Run: headless pygame with SDL's dummy video driver; simulated clock (each Clock.tick advances the game by its frame time, no real sleeping); random seed 0; keys injected as events and as key.get_pressed() state; no mouse input.
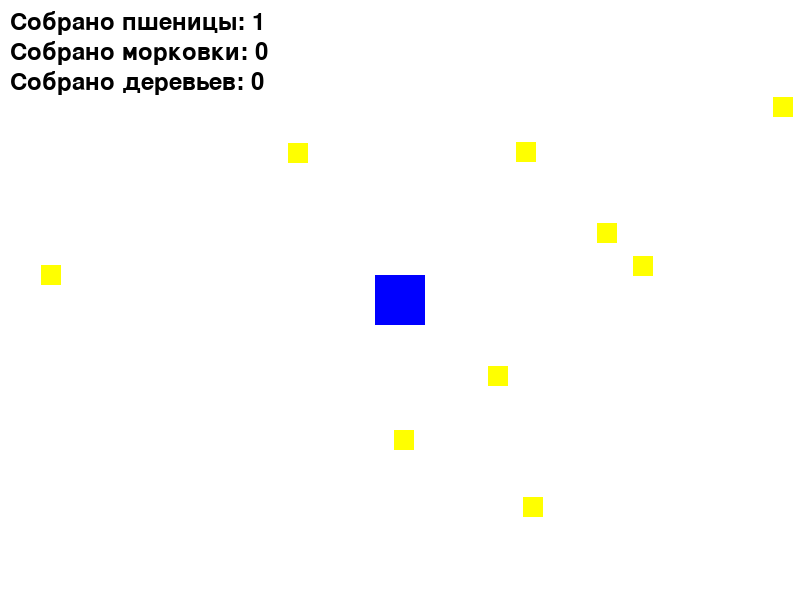
Frame 1 of 4 · flips 1–60 · no input
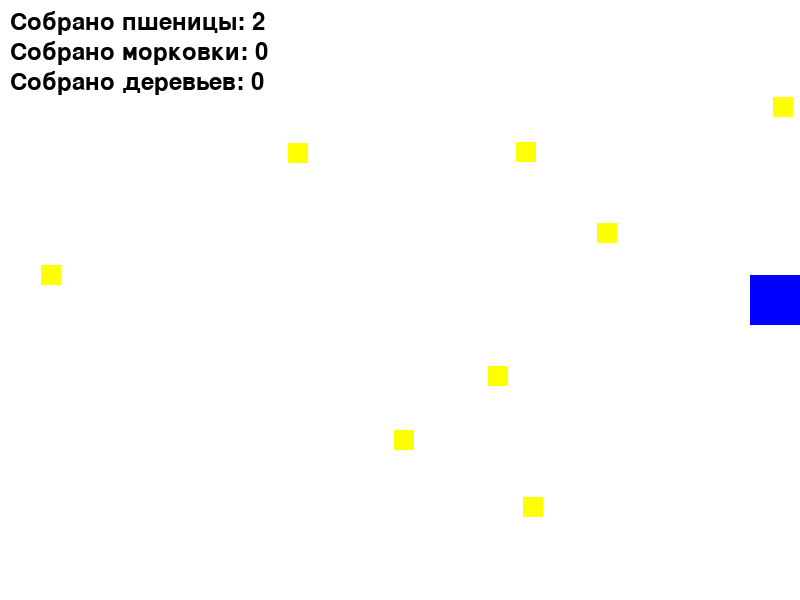
Frame 2 of 4 · flips 61–180 · tapped SPACE, RETURN · held RIGHT (→), D
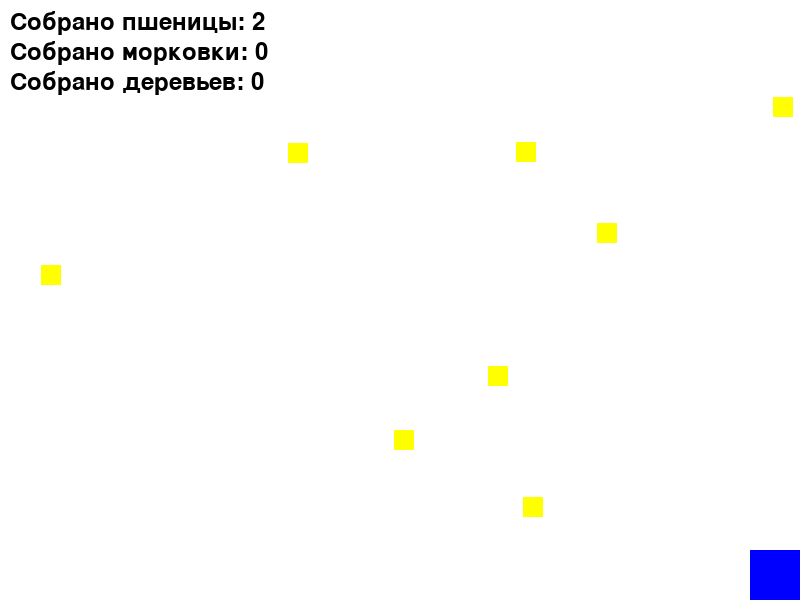
Frame 3 of 4 · flips 181–300 · held DOWN (↓), S
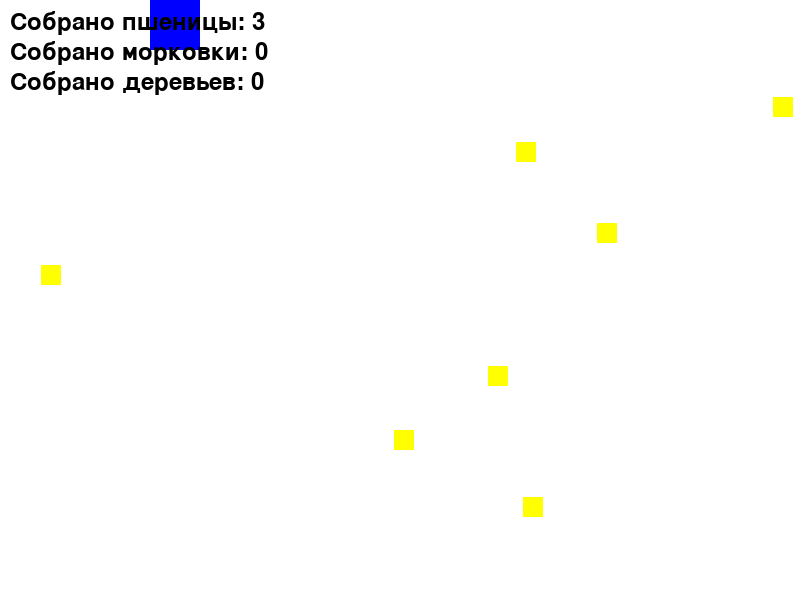
Frame 4 of 4 · flips 301–420 · held LEFT (←), A, UP (↑), W

The pygame program that drew these frames:

import pygame
import sys
import random

pygame.init()

WIDTH, HEIGHT = 800, 600
DRONE_SPEED = 5
WHEAT_COUNT = 10
CARROT_COUNT = 10
TREE_COUNT = 10

WHITE = (255, 255, 255)
BLUE = (0, 0, 255)
YELLOW = (255, 255, 0)
ORANGE = (255, 165, 0)
GREEN = (0, 128, 0)

screen = pygame.display.set_mode((WIDTH, HEIGHT))
pygame.display.set_caption("Управление дроном")

# Создаем поверхности для объектов
drone_image = pygame.Surface((50, 50))
drone_image.fill(BLUE)

wheat_image = pygame.Surface((20, 20))
wheat_image.fill(YELLOW)

carrot_image = pygame.Surface((20, 20))
carrot_image.fill(ORANGE)

tree_image = pygame.Surface((30, 30))
tree_image.fill(GREEN)

# Функция для генерации случайных позиций
def generate_positions(count):
    return [(random.randint(0, WIDTH - 20), random.randint(0, HEIGHT - 20)) for _ in range(count)]

# Изначальные позиции пшеницы — сразу заполняем полностью
wheat_positions = generate_positions(WHEAT_COUNT)
carrot_positions = []
tree_positions = []

# Счетчики собранного урожая/объектов
wheat_collected=0
carrots_collected=0
trees_collected=0

# Таймеры спавна для остальных объектов
last_carrot_spawn_time=pygame.time.get_ticks()
last_tree_spawn_time=pygame.time.get_ticks()

clock=pygame.time.Clock()

# Позиция дрона
drone_rect=drone_image.get_rect(center=(WIDTH//2 ,HEIGHT//2 ))

while True:
    for event in pygame.event.get():
        if event.type==pygame.QUIT:
            pygame.quit()
            sys.exit()

    # Управление дроном стрелками
    keys=pygame.key.get_pressed()
    if keys[pygame.K_LEFT]:
        drone_rect.x -= DRONE_SPEED
    if keys[pygame.K_RIGHT]:
        drone_rect.x += DRONE_SPEED
    if keys[pygame.K_UP]:
        drone_rect.y -= DRONE_SPEED
    if keys[pygame.K_DOWN]:
        drone_rect.y += DRONE_SPEED

    # Ограничение по границам экрана
    drone_rect.clamp_ip(screen.get_rect())

    # Проверка столкновений с пшеницей
    for pos in wheat_positions[:]:
        wheat_rect=wheat_image.get_rect(topleft=pos)
        if drone_rect.colliderect(wheat_rect):
            wheat_positions.remove(pos)
            wheat_collected+=1

    # Проверка столкновений с морковками
    for pos in carrot_positions[:]:
        carrot_rect=carrot_image.get_rect(topleft=pos)
        if drone_rect.colliderect(carrot_rect):
            carrot_positions.remove(pos)
            carrots_collected+=1

    # Проверка столкновений с деревьями
    for pos in tree_positions[:]:
        tree_rect=tree_image.get_rect(topleft=pos)
        if drone_rect.colliderect(tree_rect):
            tree_positions.remove(pos)
            trees_collected+=1

    current_time=pygame.time.get_ticks()

    # Условие появления морковок: после сбора >=10 пшениц
    if wheat_collected >=10:
        # Спавн морковок через интервал времени и если их меньше чем CARROT_COUNT
        if current_time - last_carrot_spawn_time >3000:
            needed_carrots= CARROT_COUNT - len(carrot_positions)
            if needed_carrots >0:
                new_pos_list= generate_positions(needed_carrots)
                carrot_positions.extend(new_pos_list)
            last_carrot_spawn_time= current_time

        # Условие появления деревьев: после сбора >=10 морковок
        if carrots_collected >=10:
            # Спавн деревьев через интервал времени и если их меньше чем TREE_COUNT
            if current_time - last_tree_spawn_time >5000:
                needed_trees= TREE_COUNT - len(tree_positions)
                if needed_trees >0:
                    new_pos_list= generate_positions(needed_trees)
                    tree_positions.extend(new_pos_list)
                last_tree_spawn_time= current_time

    # Отрисовка всего на экране
    screen.fill(WHITE)

    # Рисуем дрона
    screen.blit(drone_image, drone_rect)

    # Рисуем объекты на сцене
    for pos in wheat_positions:
        screen.blit(wheat_image, pos)

    for pos in carrot_positions:
        screen.blit(carrot_image, pos)

    for pos in tree_positions:
        screen.blit(tree_image, pos)

    # Текст счетчиков собранного урожая/объектов
    font=pygame.font.Font(None ,36 )
    
    text_wheat= font.render(f'Собрано пшеницы: {wheat_collected}', True , (0 ,0 ,0))
    text_carrots= font.render(f'Собрано морковки: {carrots_collected}', True , (0 ,0 ,0))
    text_trees= font.render(f'Собрано деревьев: {trees_collected}', True , (0 ,0 ,0))

    screen.blit(text_wheat,(10 ,10))
    screen.blit(text_carrots,(10 ,40))
    screen.blit(text_trees,(10 ,70))

    
    pygame.display.flip()
    
    clock.tick(60)
